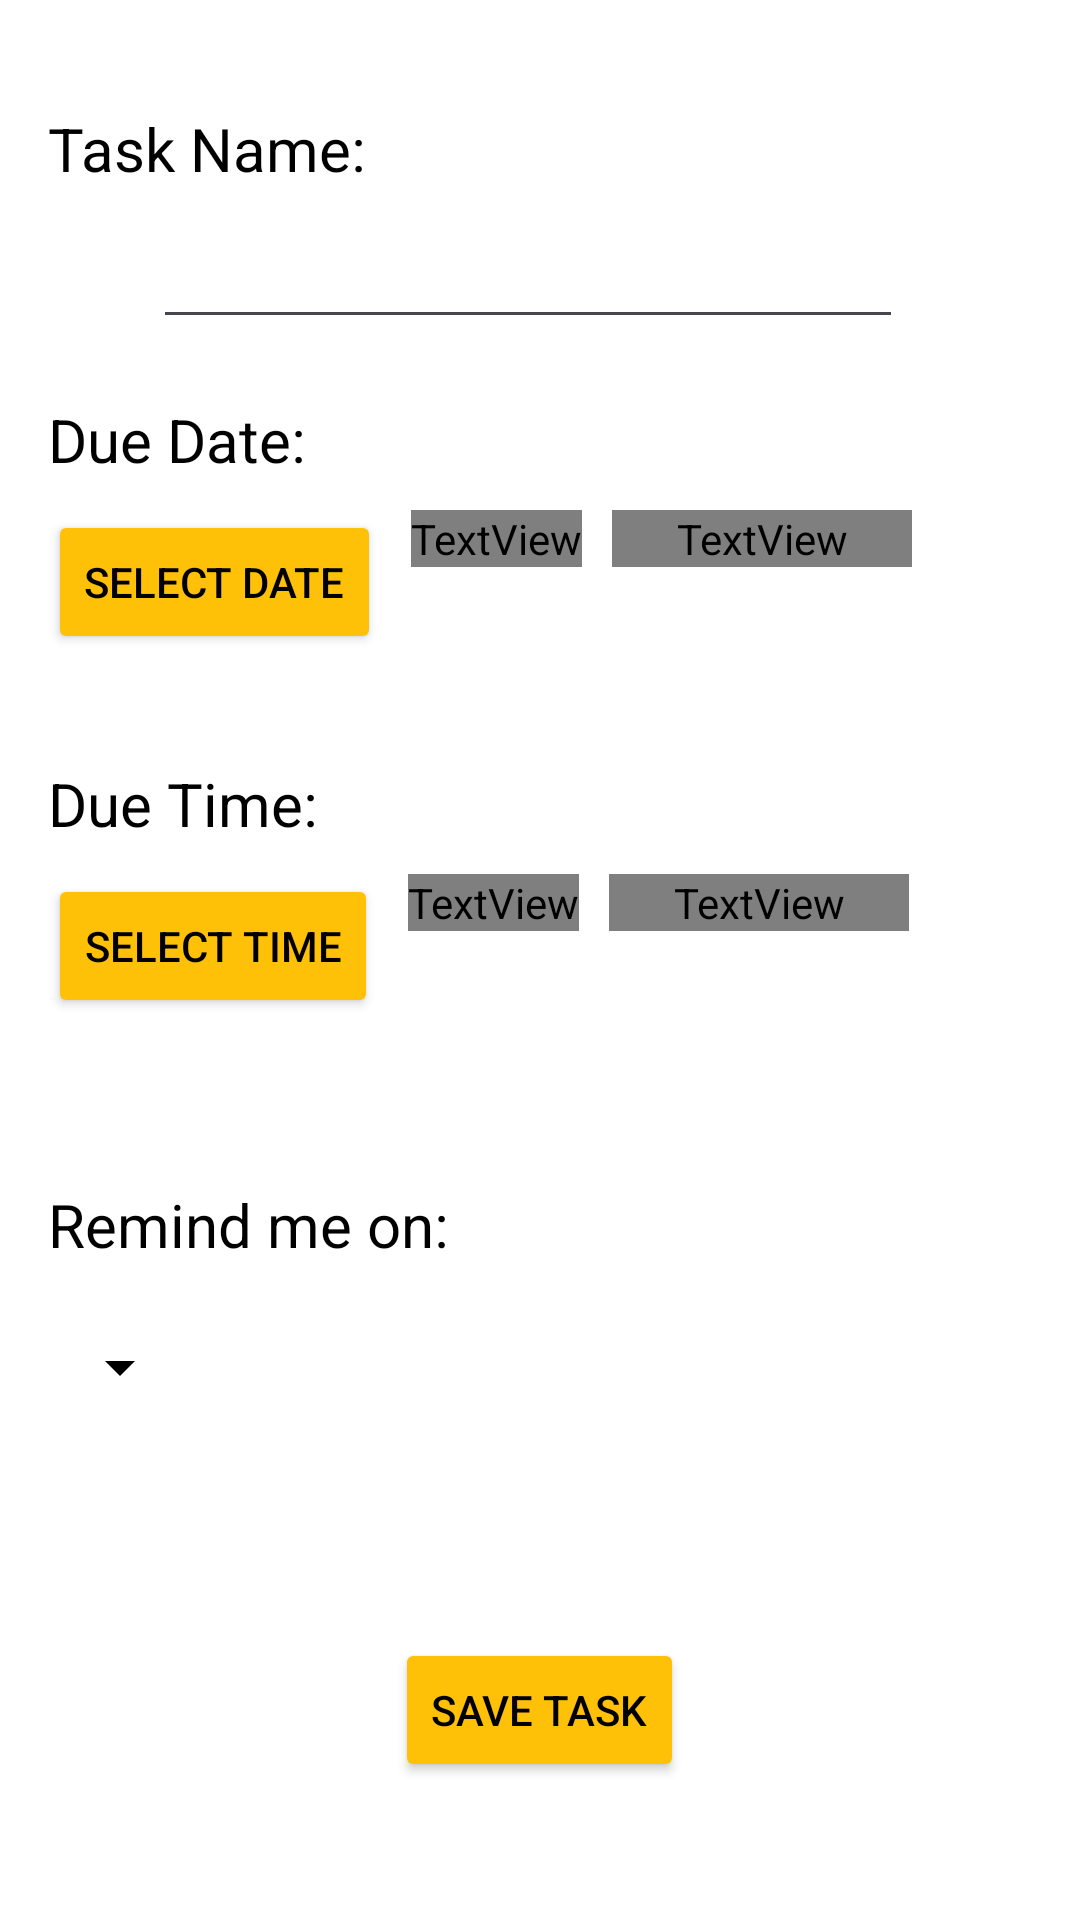

Layout XML and referenced resources for this Android screen:
<!-- AndroidManifest.xml: activity theme Theme.TodoListApp -->
<!-- res/layout/add_task.xml -->
<?xml version="1.0" encoding="utf-8"?>
<LinearLayout xmlns:android="http://schemas.android.com/apk/res/android"
    android:orientation="vertical"
    android:layout_width="match_parent"
    android:layout_height="match_parent"
    android:padding="16dp"
    android:background="@color/white"
    android:id="@+id/addTaskView"
    >

    
    <LinearLayout
        android:layout_width="match_parent"
        android:layout_height="0dp"
        android:layout_weight="1"
        android:orientation="vertical"
        >
        <TextView
            android:layout_width="match_parent"
            android:layout_height="wrap_content"
            android:labelFor="@+id/taskNameField"
            android:text="@string/task_name"
            android:layout_marginTop="20dp"
            android:textColor="@color/black"
            android:textSize="20sp"
            />

        <EditText
            android:id="@+id/taskNameField"
            android:layout_width="250dp"
            android:layout_height="50dp"
            android:layout_marginHorizontal="35dp"
            android:autofillHints="task name"
            android:inputType="text"
            android:textColor="@color/black"
            android:backgroundTint="@color/lightBlack"
            android:textColorHint="@color/lightBlack"
            />

        <TextView
            android:layout_width="match_parent"
            android:layout_height="wrap_content"
            android:labelFor="@+id/buttonSelectDate"
            android:text="@string/due_date_not_set"
            android:layout_marginTop="20dp"
            android:layout_marginBottom="10dp"
            android:textColor="@color/black"
            android:textSize="20sp"
            />

        <LinearLayout
            android:layout_width="match_parent"
            android:layout_height="wrap_content"
            android:orientation="horizontal"
            >
            <Button
                android:id="@+id/buttonSelectDate"
                android:layout_width="wrap_content"
                android:layout_height="wrap_content"
                android:text="@string/select_date"
                android:backgroundTint="@color/yellow"
                android:textColor="@color/black"
                />

            <TextView
                android:layout_width="wrap_content"
                android:layout_height="wrap_content"
                android:textSize="15sp"
                android:text="@string/selected_date"
                android:layout_marginStart="10dp"
                android:textColor="@color/lightBlack"
                />

            <TextView
                android:id="@+id/selectedDate"
                android:layout_width="100dp"
                android:layout_height="wrap_content"
                android:textSize="15sp"
                android:layout_marginStart="10dp"
                android:textColor="@color/lightBlack"
                />
        </LinearLayout>

        <TextView
            android:id="@+id/dateValidation"
            android:textSize="15sp"
            android:textColor="@color/red"
            android:layout_width="wrap_content"
            android:layout_height="wrap_content"/>

        <TextView
            android:id="@+id/textViewDueTime"
            android:layout_width="match_parent"
            android:layout_height="wrap_content"
            android:layout_marginTop="16dp"
            android:text="@string/due_time_not_set"
            android:layout_marginBottom="10dp"
            android:textColor="@color/black"
            android:textSize="20sp"
            />

        <LinearLayout
            android:layout_width="match_parent"
            android:layout_height="wrap_content"
            android:orientation="horizontal"
            >
            <Button
                android:id="@+id/buttonSelectTime"
                android:layout_width="wrap_content"
                android:layout_height="wrap_content"
                android:text="@string/select_time"
                android:backgroundTint="@color/yellow"
                android:textColor="@color/black"
                android:elevation="10dp"
                />
            <TextView
                android:layout_width="wrap_content"
                android:layout_height="wrap_content"
                android:textSize="15sp"
                android:text="@string/selected_date"
                android:layout_marginStart="10dp"
                android:textColor="@color/lightBlack"
                />

            <TextView
                android:id="@+id/selectedTime"
                android:layout_width="100dp"
                android:layout_height="wrap_content"
                android:textSize="15sp"
                android:layout_marginStart="10dp"
                android:textColor="@color/lightBlack"
                />
        </LinearLayout>

        <TextView
        android:id="@+id/timeValidation"
        android:textSize="15sp"
        android:textColor="@color/red"
        android:layout_width="wrap_content"
        android:layout_height="wrap_content"/>

        
        <TextView
            android:id="@+id/standardTimeContainer"
            android:layout_width="wrap_content"
            android:layout_height="wrap_content"
            android:textColor="@color/white"/>

        <TextView
            android:id="@+id/reminder"
            android:layout_width="match_parent"
            android:layout_height="wrap_content"
            android:layout_marginTop="16dp"
            android:text="@string/Reminder_tag"
            android:layout_marginBottom="10dp"
            android:textColor="@color/black"
            android:textSize="20sp"
            />

        <Spinner
            android:id="@+id/reminder_spinner"
            android:layout_width="wrap_content"
            android:layout_height="wrap_content"
            android:backgroundTint="@color/black"
            android:minHeight="48dp" />

    </LinearLayout>

    

    <LinearLayout
        android:layout_width="match_parent"
        android:layout_height="wrap_content"
        android:layout_gravity="center"
        android:orientation="vertical"
        >
        <Button
            android:id="@+id/buttonSaveTask"
            android:layout_width="wrap_content"
            android:layout_height="wrap_content"
            android:layout_gravity="center"
            android:layout_marginTop="32dp"
            android:text="@string/save_task"
            android:backgroundTint="@color/yellow"
            android:textColor="@color/black"
            android:layout_marginBottom="30dp"
            />
    </LinearLayout>
</LinearLayout>
<!-- resources referenced by this layout -->
<resources>
  <color name="black">#FF000000</color>
  <color name="red">#FFD32F2F</color>
  <color name="white">#FFFFFFFF</color>
  <color name="yellow">#FFC107</color>
  <string name="Reminder_tag">Remind me on:</string>
  <string name="due_date_not_set">Due Date:</string>
  <string name="due_time_not_set">Due Time:</string>
  <string name="save_task">Save Task</string>
  <string name="select_date">Select Date</string>
  <string name="select_time">Select Time</string>
  <string name="selected_date">Selected Date:</string>
  <string name="task_name">Task Name:</string>
  <style name="Theme.TodoListApp" parent="Base.Theme.TodoListApp" />
  <style name="Base.Theme.TodoListApp" parent="Theme.Material3.DayNight.NoActionBar">
          
          
          <item name="colorPrimary">
              @color/darkYellow
          </item>
          <item name="colorPrimaryVariant">
              @color/white
          </item>
  
          <item name="android:statusBarColor">@color/yellow</item>
          <item name="android:windowLightStatusBar">true</item>
  
      </style>
</resources>
